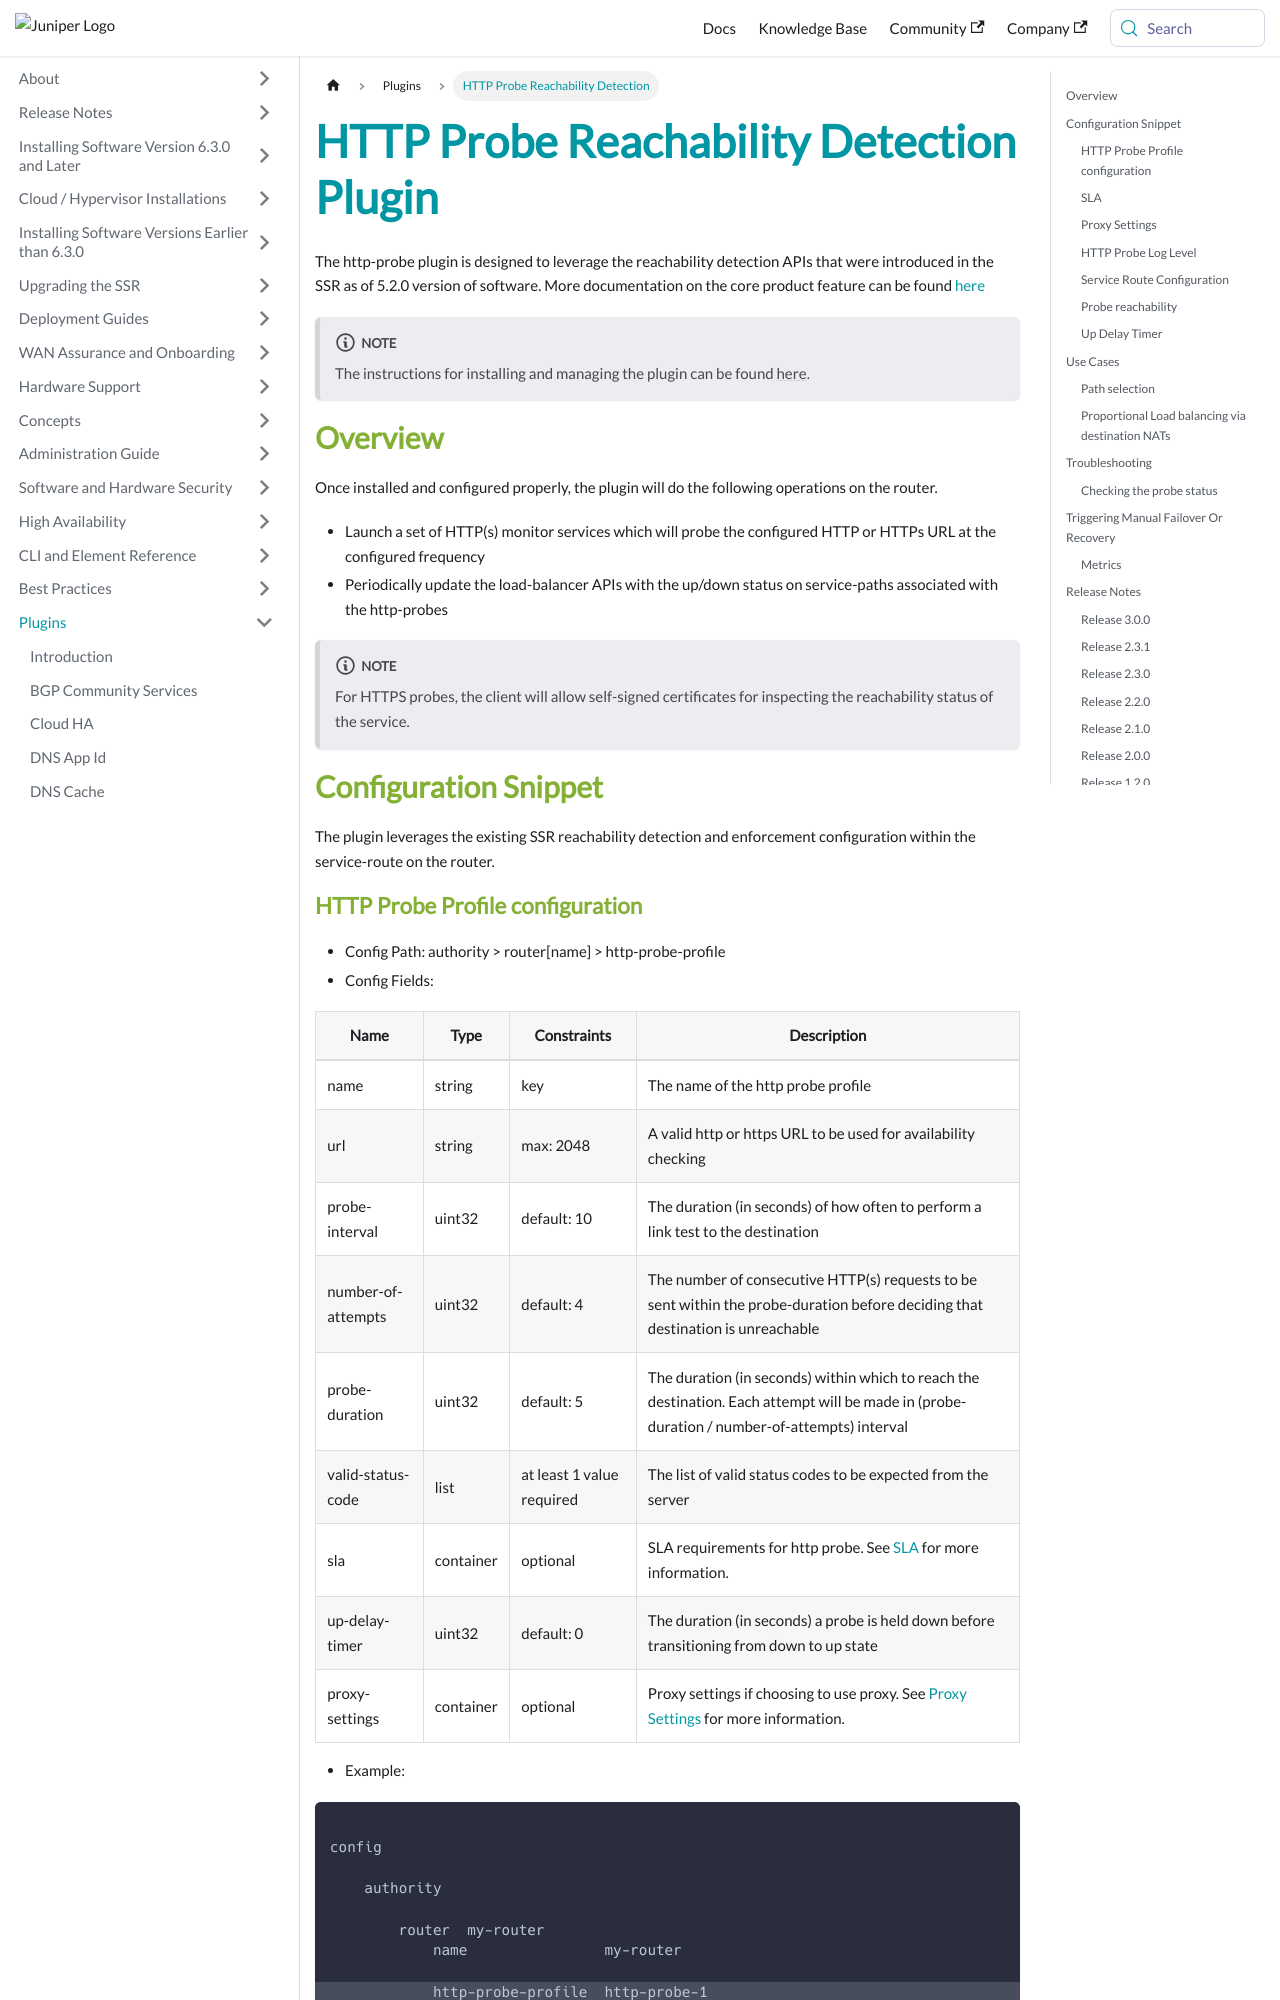

repository: 128technology/docs · page: docs/plugin_http_probe/index.html · generator: docusaurus

---
title: HTTP Probe Reachability Detection Plugin
sidebar_label: HTTP Probe Reachability Detection
---
The http-probe plugin is designed to leverage the reachability detection APIs that were introduced in the SSR as of 5.2.0 version of software. More documentation on the core product feature can be found [here](config_service_health.md)

:::note
The instructions for installing and managing the plugin can be found [here](plugin_intro.md#installation-and-management).
:::

## Overview
Once installed and configured properly, the plugin will do the following operations on the router.

* Launch a set of HTTP(s) monitor services which will probe the configured HTTP or HTTPs URL at the configured frequency
* Periodically update the load-balancer APIs with the up/down status on service-paths associated with the http-probes

:::note
For HTTPS probes, the client will allow self-signed certificates for inspecting the reachability status of the service.
:::

## Configuration Snippet
The plugin leverages the existing SSR reachability detection and enforcement configuration within the service-route on the router.
